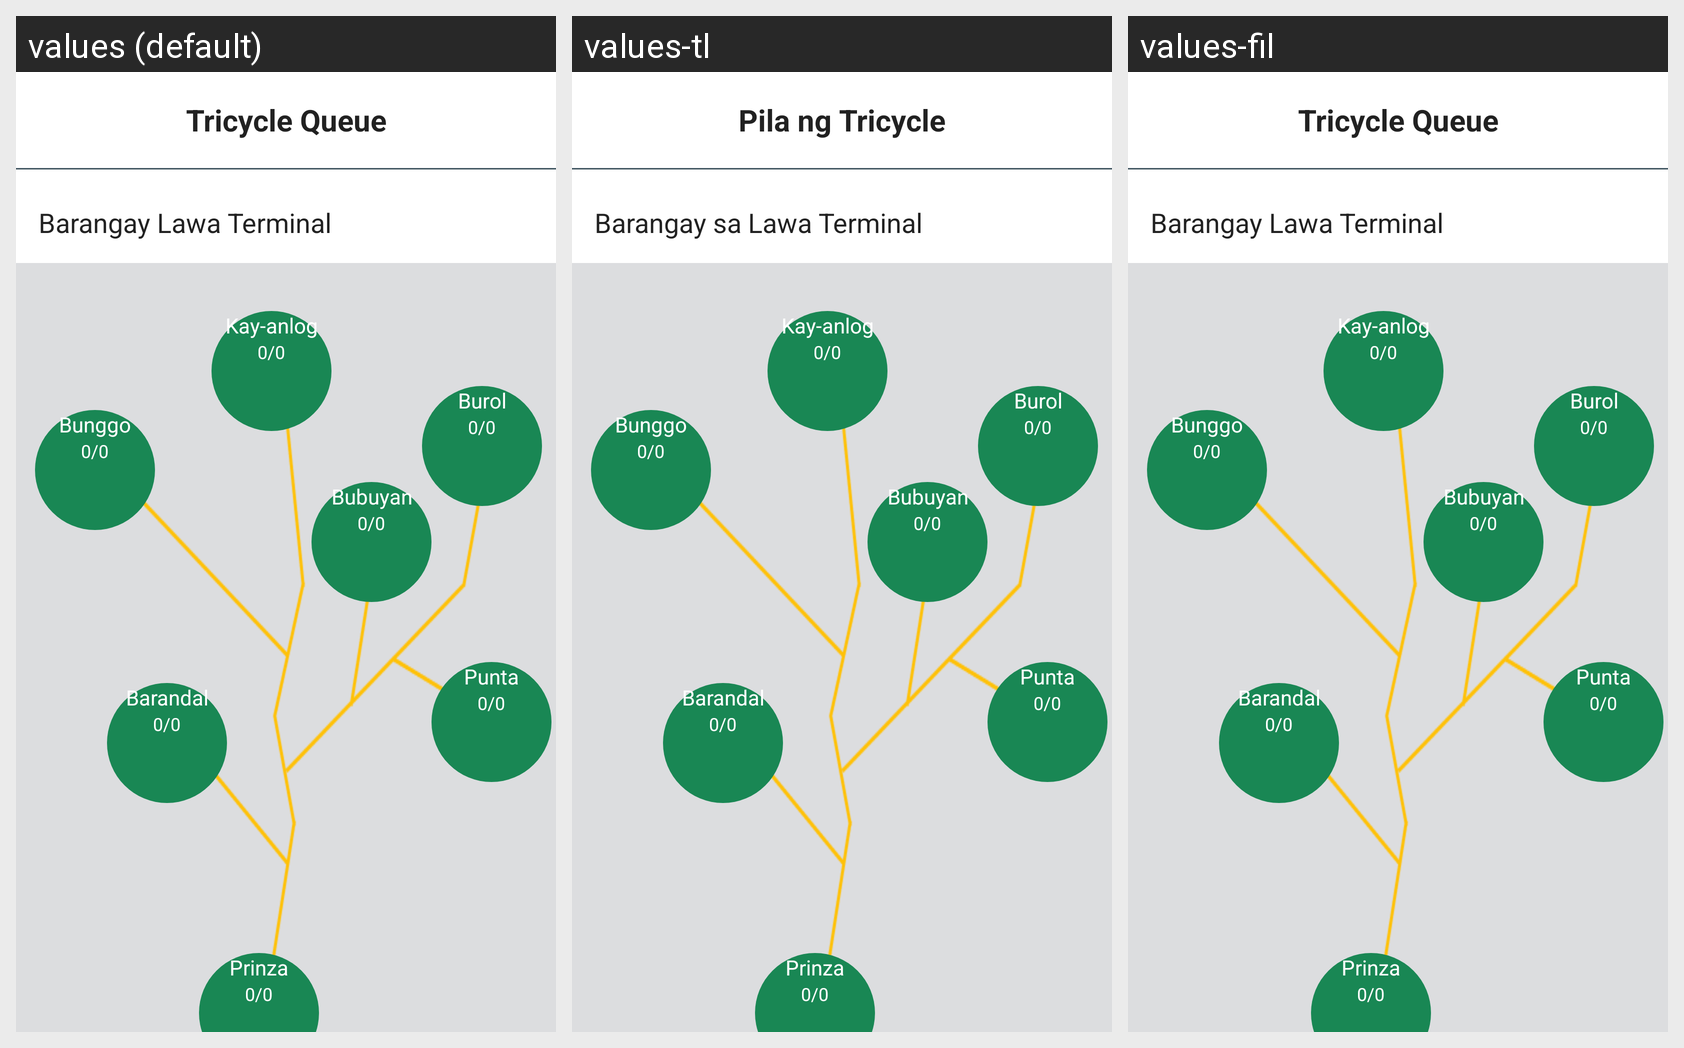

Locale-by-locale string values for the Android screen shown in this grid:
Android screen res/layout/driver_category_fragment.xml rendered under 3 locales, left to right: values (default), values-tl, values-fil. Device: Nexus 5 (rendered at 1080×1920; each locale shown at half size, 540×960, under a caption strip naming it); theme Theme.Todamoon_v2.
Strings drawn on this screen, with the default value and each locale's value (text and hints the layout hard-codes, and strings that could not be matched under every locale, appear in the picture but are not listed):

tricycle_queue_fragment_title
  values: Tricycle Queue
  values-tl: Pila ng Tricycle
  values-fil: Tricycle Queue

tricycle_queue_fragment_sub_title
  values: Barangay Lawa Terminal
  values-tl: Barangay sa Lawa Terminal
  values-fil: Barangay Lawa Terminal
